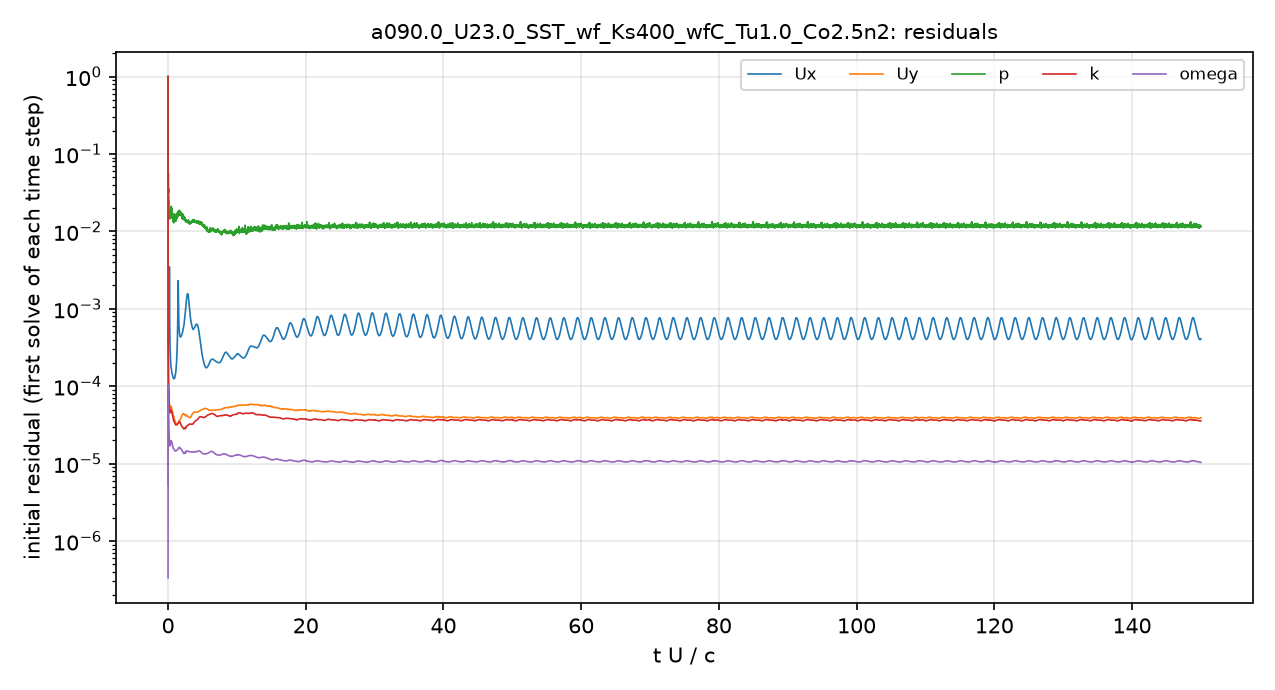

Data behind this chart, as committed beside it:
# first initial residual per time step; …
t_s, Ux_initial, Uy_initial, p_initial, k_initial, omega_initial
2.5043488e-08, 1, 1, 1, 1, 3.3437588e-07
2.4867978e-07, 0.0002395, 6.7218888e-05, 0.252, 0.0006183, 8.0698118e-07
8.0515793e-07, 3.160958e-05, 6.0790361e-06, 0.1258, 0.0004473, 1.9555663e-06
2.1898377e-06, 3.6510302e-05, 6.7627204e-06, 0.08668, 0.0004018, 4.7512435e-06
5.6352948e-06, 7.4299782e-05, 1.3404172e-05, 0.05178, 0.0003853, 1.1506532e-05
1.7075243e-05, 0.0001843, 3.31744e-05, 0.04355, 0.0003811, 3.367054e-05
4.2508449e-05, 0.0003658, 6.7196505e-05, 0.04516, 0.0003822, 8.084075e-05
8.9000347e-05, 0.0004595, 8.2654768e-05, 0.0556, 0.0002533, 8.8122e-05
0.0001366, 0.0005166, 8.9352805e-05, 0.04074, 0.0001613, 6.3059187e-05
0.000182, 0.000534, 8.5459824e-05, 0.03295, 0.0001188, 4.6272639e-05
0.0002243, 0.000555, 7.7685305e-05, 0.02454, 9.4557799e-05, 3.5696322e-05
0.0002641, 0.0006078, 7.0722013e-05, 0.02355, 8.0341378e-05, 2.9716486e-05
0.000302, 0.0007169, 6.4574162e-05, 0.02223, 7.0286118e-05, 2.5757309e-05
0.0003385, 0.0009735, 6.0471287e-05, 0.01951, 6.2885777e-05, 2.2903872e-05
0.0003742, 0.001669, 5.7435614e-05, 0.01581, 5.6488782e-05, 2.0762293e-05
0.0004162, 0.002718, 5.4579163e-05, 0.01507, 5.0868637e-05, 1.8902873e-05
0.0004509, 0.001163, 5.296346e-05, 0.01627, 4.8282629e-05, 1.7985036e-05
0.0004856, 0.0007209, 5.1973301e-05, 0.01552, 4.6713994e-05, 1.7363181e-05
0.0005207, 0.000518, 5.1117883e-05, 0.01515, 4.5839566e-05, 1.7003741e-05
0.0005563, 0.0004065, 5.084633e-05, 0.01498, 4.5456255e-05, 1.693806e-05
0.000593, 0.000339, 5.1194564e-05, 0.0171, 4.5910234e-05, 1.7246022e-05
0.0006313, 0.0002961, 5.233318e-05, 0.01571, 4.7041328e-05, 1.7835115e-05
0.0006717, 0.0002674, 5.4068015e-05, 0.01905, 4.8476344e-05, 1.8688804e-05
0.0007146, 0.000242, 5.4980071e-05, 0.01904, 4.8906533e-05, 1.9223885e-05
0.0007576, 0.000213, 5.3139549e-05, 0.01865, 4.6913138e-05, 1.8665549e-05
0.0008092, 0.0001912, 5.2064594e-05, 0.01891, 4.5748546e-05, 1.8481925e-05
0.0008531, 0.000181, 5.2247888e-05, 0.01917, 4.608427e-05, 1.8756211e-05
0.0008986, 0.0001768, 5.3364771e-05, 0.01863, 4.7324838e-05, 1.9313868e-05
0.0009457, 0.0001726, 5.3891787e-05, 0.01995, 4.8068769e-05, 1.9456823e-05
0.0009945, 0.0001698, 5.4286746e-05, 0.01926, 4.8730497e-05, 1.9688995e-05
0.001043, 0.0001626, 5.2957687e-05, 0.02002, 4.7862893e-05, 1.9367574e-05
0.001092, 0.0001567, 5.1557584e-05, 0.01854, 4.7015381e-05, 1.8930993e-05
0.001141, 0.0001522, 5.0396893e-05, 0.01582, 4.6318697e-05, 1.8579664e-05
0.001189, 0.0001482, 4.9316068e-05, 0.01646, 4.5622489e-05, 1.8336266e-05
0.001237, 0.0001451, 4.8458347e-05, 0.0162, 4.476239e-05, 1.8088963e-05
0.001294, 0.000141, 4.7166529e-05, 0.01483, 4.3668887e-05, 1.7723265e-05
0.001341, 0.0001381, 4.6269906e-05, 0.01607, 4.280369e-05, 1.7365722e-05
0.001388, 0.0001354, 4.5332662e-05, 0.01464, 4.1795573e-05, 1.7034095e-05
0.001436, 0.0001334, 4.4671994e-05, 0.0149, 4.0684765e-05, 1.6680234e-05
0.001482, 0.0001312, 4.3798012e-05, 0.01463, 3.9725046e-05, 1.6369534e-05
0.001529, 0.0001293, 4.2957659e-05, 0.01488, 3.8740802e-05, 1.6087542e-05
0.001576, 0.0001277, 4.2227776e-05, 0.01343, 3.7849582e-05, 1.5849619e-05
0.001622, 0.0001264, 4.1498522e-05, 0.01394, 3.7050162e-05, 1.5688733e-05
0.001669, 0.0001258, 4.0938088e-05, 0.0152, 3.6356888e-05, 1.5521068e-05
0.001715, 0.0001251, 4.0220205e-05, 0.01291, 3.5780932e-05, 1.5368134e-05
0.00177, 0.000125, 3.9545327e-05, 0.01463, 3.5174561e-05, 1.5268095e-05
0.001817, 0.0001248, 3.8881996e-05, 0.01559, 3.4818677e-05, 1.5186336e-05
0.001863, 0.0001252, 3.832517e-05, 0.01397, 3.4512249e-05, 1.5113444e-05
0.001909, 0.0001257, 3.7755629e-05, 0.01559, 3.4180981e-05, 1.5035921e-05
0.001955, 0.0001268, 3.7280242e-05, 0.01437, 3.3882805e-05, 1.4936809e-05
0.002001, 0.000128, 3.6757959e-05, 0.01408, 3.352083e-05, 1.4812024e-05
0.002048, 0.0001297, 3.6283988e-05, 0.01458, 3.3245843e-05, 1.4723653e-05
0.002094, 0.000132, 3.583346e-05, 0.01585, 3.2901405e-05, 1.4639915e-05
0.00214, 0.0001343, 3.5280483e-05, 0.01482, 3.2619215e-05, 1.4577176e-05
0.002187, 0.0001374, 3.474695e-05, 0.01464, 3.2386146e-05, 1.4521674e-05
0.002243, 0.000142, 3.420664e-05, 0.01545, 3.2052881e-05, 1.4491062e-05
0.002289, 0.0001467, 3.3776569e-05, 0.01397, 3.1826189e-05, 1.4503237e-05
0.002336, 0.0001522, 3.3309611e-05, 0.01467, 3.1717414e-05, 1.4520926e-05
0.002383, 0.000159, 3.2929038e-05, 0.01473, 3.1636224e-05, 1.455725e-05
... 4,941 more rows
